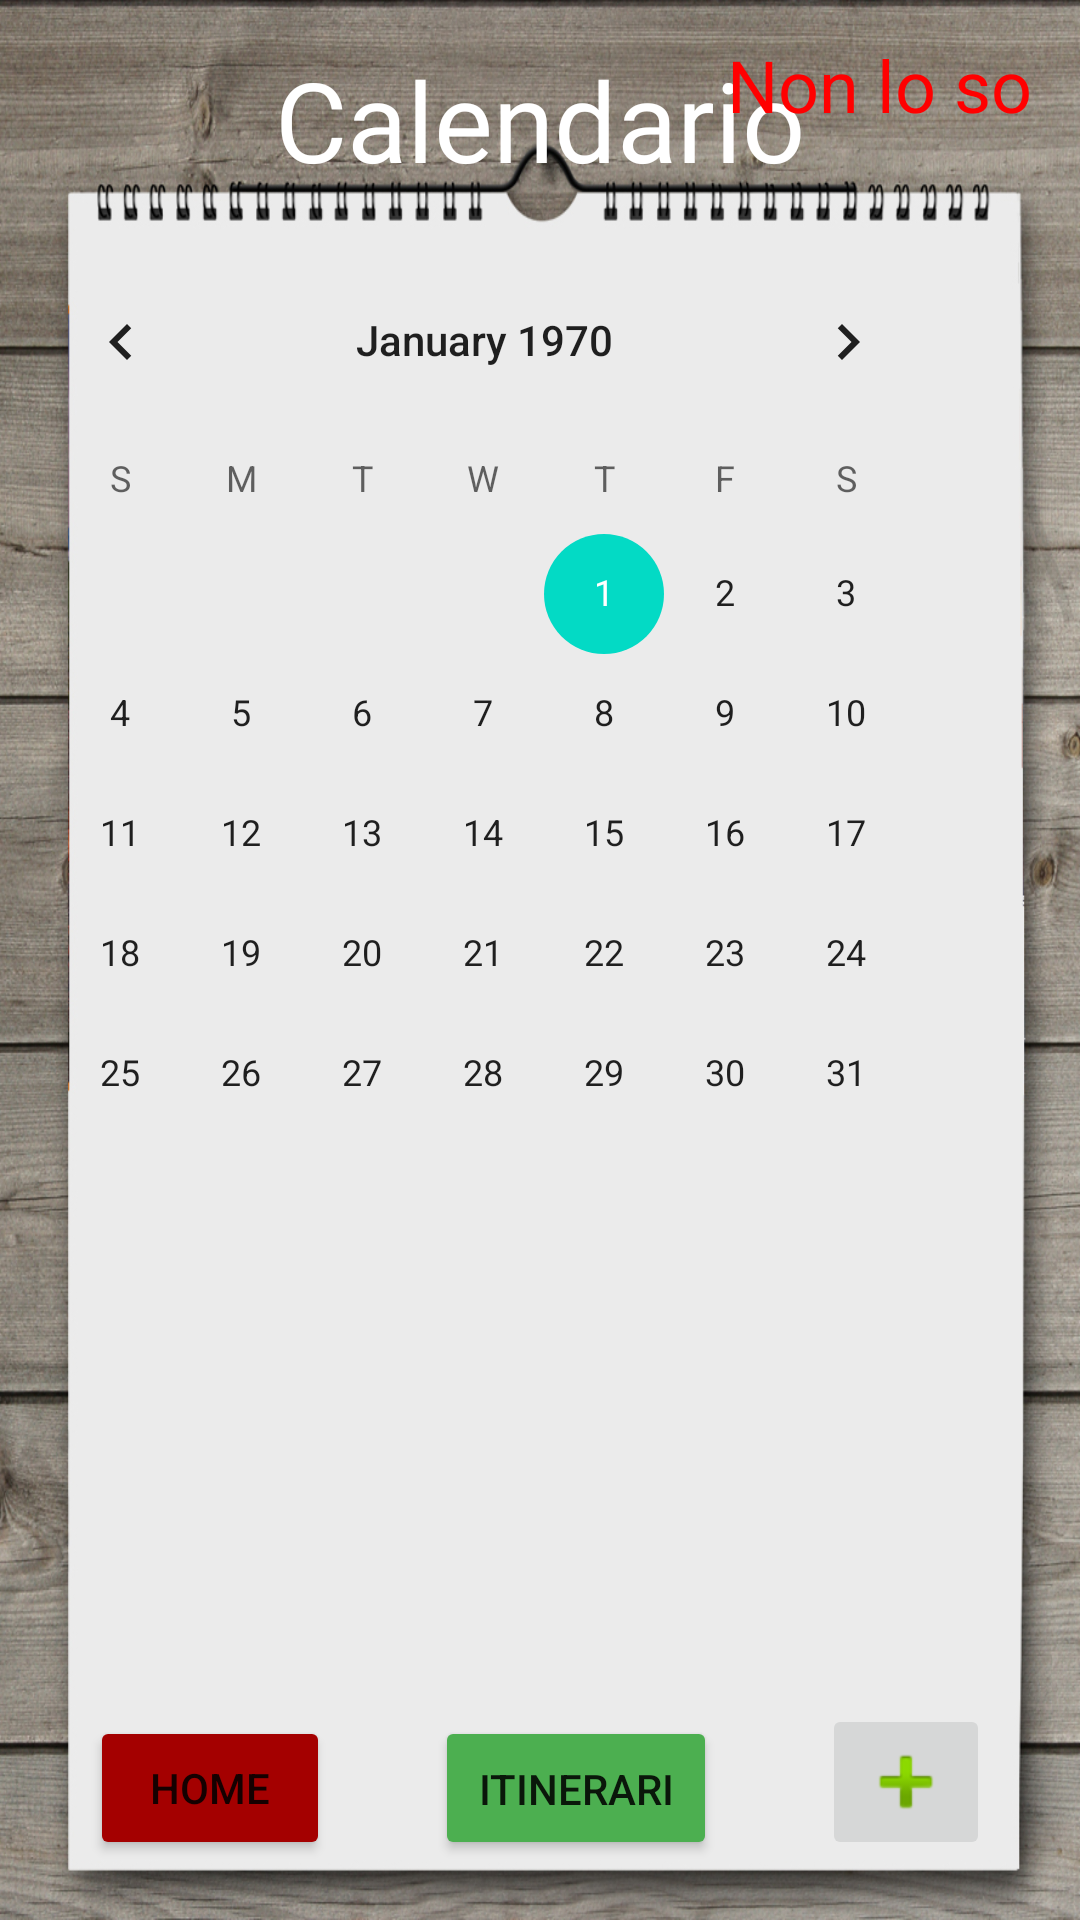

Reconstruct the res/layout file that produces this screen, plus the resources it refers to.
<!-- AndroidManifest.xml: application theme Theme.PugliaOnTheRoad -->
<!-- res/layout/activity_calendario.xml -->
<?xml version="1.0" encoding="utf-8"?>
<RelativeLayout xmlns:android="http://schemas.android.com/apk/res/android"
    xmlns:app="http://schemas.android.com/apk/res-auto"
    xmlns:tools="http://schemas.android.com/tools"
    android:layout_width="match_parent"
    android:layout_height="match_parent"
    android:background="@drawable/calendario_bg"


    tools:context=".Calendario">


    <TextView
        android:id="@+id/intestCalendario"
        android:layout_width="wrap_content"
        android:layout_height="wrap_content"
        android:layout_alignParentTop="true"
        android:layout_centerHorizontal="true"
        android:layout_marginTop="15dp"
        android:fontFamily="@font/allura"
        android:text="Calendario"
        android:textColor="#FFFFFF"
        android:textSize="18pt" />

    <Button
        android:id="@+id/homeCal"
        android:layout_width="80dp"
        android:layout_height="wrap_content"
        android:layout_alignParentStart="true"

        android:layout_alignParentBottom="true"
        android:layout_marginStart="30dp"
        android:layout_marginBottom="20dp"
        android:backgroundTint="#A40000"
        android:text="Home"
        android:layout_alignParentLeft="true"
        android:layout_marginLeft="30dp" />

    <ImageButton
        android:id="@+id/aggiungiAttività"
        android:layout_width="wrap_content"
        android:layout_height="wrap_content"
        android:layout_alignParentEnd="true"
        android:layout_alignParentRight="true"
        android:layout_alignParentBottom="true"
        android:layout_marginEnd="30dp"
        android:layout_marginBottom="20dp"
        android:onClick="goToInserisciAttivita"
        app:srcCompat="@android:drawable/ic_input_add"
        android:layout_marginRight="30dp" />

    <Button
        android:id="@+id/goToVisualizzaAttivita"
        android:layout_width="wrap_content"
        android:layout_height="wrap_content"
        android:layout_alignParentBottom="true"
        android:layout_marginStart="35dp"
        android:layout_marginEnd="35dp"
        android:layout_marginBottom="20dp"
        android:layout_toStartOf="@+id/aggiungiAttività"
        android:layout_toEndOf="@+id/homeCal"
        android:backgroundTint="#4CAF50"
        android:maxLines="1"
        android:onClick="goToVisualizzaAttivita"
        android:text="Itinerario"
        android:layout_toLeftOf="@+id/aggiungiAttività"
        android:layout_toRightOf="@+id/homeCal" />

    <CalendarView
        android:id="@+id/calendario"
        android:layout_width="335dp"
        android:layout_height="293dp"
        android:layout_alignParentTop="true"
        android:layout_alignParentEnd="true"
        android:layout_marginTop="80dp"
        android:layout_marginEnd="37dp"

        android:rotationX="0"
        android:layout_alignParentRight="true"
        android:layout_marginRight="37dp" />

    



    <ImageView
        android:id="@+id/userIcon"
        android:layout_width="73dp"
        android:layout_height="50dp"
        android:layout_alignParentTop="true"
        android:layout_alignParentEnd="true"
        android:layout_marginTop="12dp"
        android:layout_marginEnd="16dp"
        app:srcCompat="@drawable/user_icon"
        android:onClick="goToLogIn"
        android:visibility="invisible"
        android:layout_alignParentRight="true"
        android:layout_marginRight="16dp" />


    <TextView
        android:id="@+id/userText"
        android:layout_width="wrap_content"
        android:layout_height="wrap_content"
        android:layout_alignTop="@+id/userIcon"
        android:layout_alignEnd="@+id/userIcon"
        android:layout_marginTop="0dp"
        android:layout_marginEnd="0dp"
        android:text="Non lo so"
        android:textColor="#FF0000"
        android:textSize="24sp"

        tools:visibility="invisible"
        android:layout_alignRight="@+id/userIcon"
        android:layout_marginRight="0dp" />



    


</RelativeLayout>
<!-- resources referenced by this layout -->
<resources>
  <!-- drawable calendario_bg: jpg bitmap (drawable-v24, 274828 bytes) -->
  <style name="Theme.PugliaOnTheRoad" parent="Theme.MaterialComponents.DayNight.DarkActionBar">
          
          <item name="colorPrimary">@color/purple_500</item>
          <item name="colorPrimaryVariant">@color/purple_700</item>
          <item name="colorOnPrimary">@color/white</item>
          
          <item name="colorSecondary">@color/teal_200</item>
          <item name="colorSecondaryVariant">@color/teal_700</item>
          <item name="colorOnSecondary">@color/black</item>
          
          <item name="android:statusBarColor" tools:targetApi="l">?attr/colorPrimaryVariant</item>
          
      </style>
  <!-- not gathered from this repository: default colours our renderer supplied (Android Studio template values) -->
  <color name="purple_500">#FF6200EE</color>
  <color name="purple_700">#FF3700B3</color>
  <color name="teal_200">#FF03DAC5</color>
  <color name="teal_700">#FF018786</color>
  <color name="black">#FF000000</color>
  <color name="white">#FFFFFFFF</color>
</resources>
